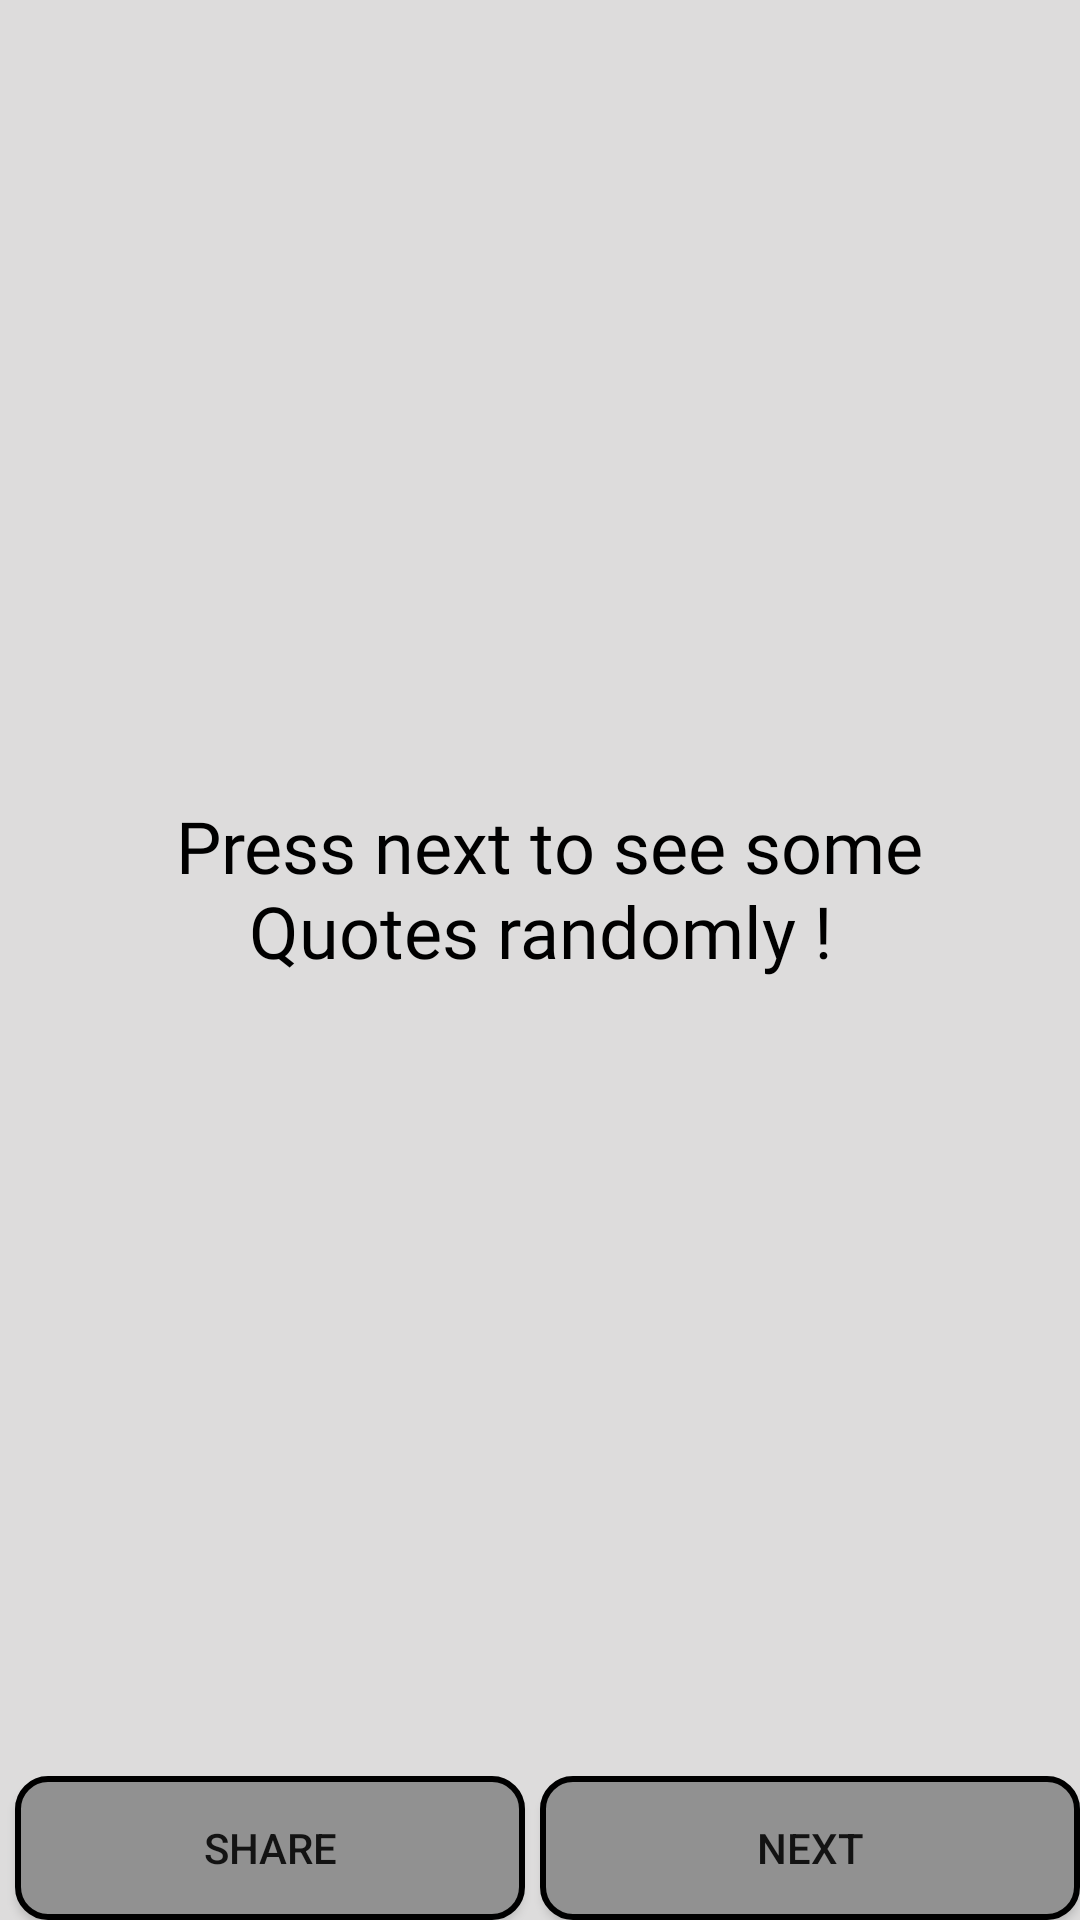

Write the Android layout XML for this screen, with the resource values it uses.
<!-- AndroidManifest.xml: application theme AppTheme -->
<!-- res/layout/random_quote_layout.xml -->
<?xml version="1.0" encoding="utf-8"?>
<androidx.constraintlayout.widget.ConstraintLayout xmlns:android="http://schemas.android.com/apk/res/android"
    xmlns:app="http://schemas.android.com/apk/res-auto"
    xmlns:tools="http://schemas.android.com/tools"
    android:layout_width="match_parent"
    android:layout_height="match_parent"
    android:background="@color/lightPink"
    tools:context=".RandomQuoteActivity">

    <TextView
        android:id="@+id/quoteTextView"
        android:layout_width="wrap_content"
        android:layout_height="wrap_content"
        android:gravity="center_horizontal"
        android:text=" Press next to see some Quotes randomly !"
        android:paddingHorizontal="15dp"
        android:textColor="#000"
        android:textSize="24sp"
        android:fontFamily="@font/georgia_egular_font"
        app:layout_constraintLeft_toLeftOf="parent"
        app:layout_constraintRight_toRightOf="parent"
        app:layout_constraintTop_toTopOf="parent"
        app:layout_constraintBottom_toTopOf="@id/shareButton"/>

    <Button
        android:background="@drawable/custom_button"
        android:id="@+id/shareButton"
        android:layout_width="0dp"
        android:layout_height="wrap_content"
        android:text="Share"
        app:layout_constraintBottom_toBottomOf="parent"
        app:layout_constraintLeft_toLeftOf="parent"
        android:layout_marginHorizontal="5sp"
        app:layout_constraintRight_toLeftOf="@id/middleGuideLine"
        android:onClick="shareButtonClicked"/>



    <androidx.constraintlayout.widget.Guideline
        android:id="@+id/middleGuideLine"
        android:layout_width="wrap_content"
        android:layout_height="wrap_content"
        android:orientation="vertical"
        app:layout_constraintGuide_percent="0.5"
        />

    <Button
        android:id="@+id/nextQuoteButton2"
        android:layout_width="0dp"
        android:layout_height="wrap_content"
        android:text="Next"
        app:layout_constraintLeft_toRightOf="@id/middleGuideLine"
        android:background="@drawable/custom_button"
        app:layout_constraintRight_toRightOf="parent"
        app:layout_constraintBottom_toBottomOf="parent"
        android:onClick="nextButtonV2Clicked"/>
</androidx.constraintlayout.widget.ConstraintLayout>
<!-- resources referenced by this layout -->
<resources>
  <color name="lightPink">#DDDCDC</color>
  <!-- drawable custom_button (drawable) -->
  <?xml version="1.0" encoding="utf-8"?>
  <shape xmlns:android="http://schemas.android.com/apk/res/android">
      <solid android:color="@color/midPink"/>
  <corners android:bottomLeftRadius="10dp"
      android:bottomRightRadius="10dp"
      android:topLeftRadius="10dp"
      android:topRightRadius="10dp"/>
      <padding android:left="30dp"
          android:right="30dp"/>
      <stroke android:color="@color/darkPink"
          android:width="2dp"/>
  
  </shape>
  <style name="AppTheme" parent="Theme.AppCompat.Light.DarkActionBar">
          
          <item name="colorPrimary">#494949</item>
          <item name="colorPrimaryDark">#5B5B5B</item>
          <item name="colorAccent">@color/colorAccent</item>
      </style>
  <color name="midPink">#919191</color>
  <color name="darkPink">#000000</color>
  <color name="colorAccent">#03DAC5</color>
</resources>
